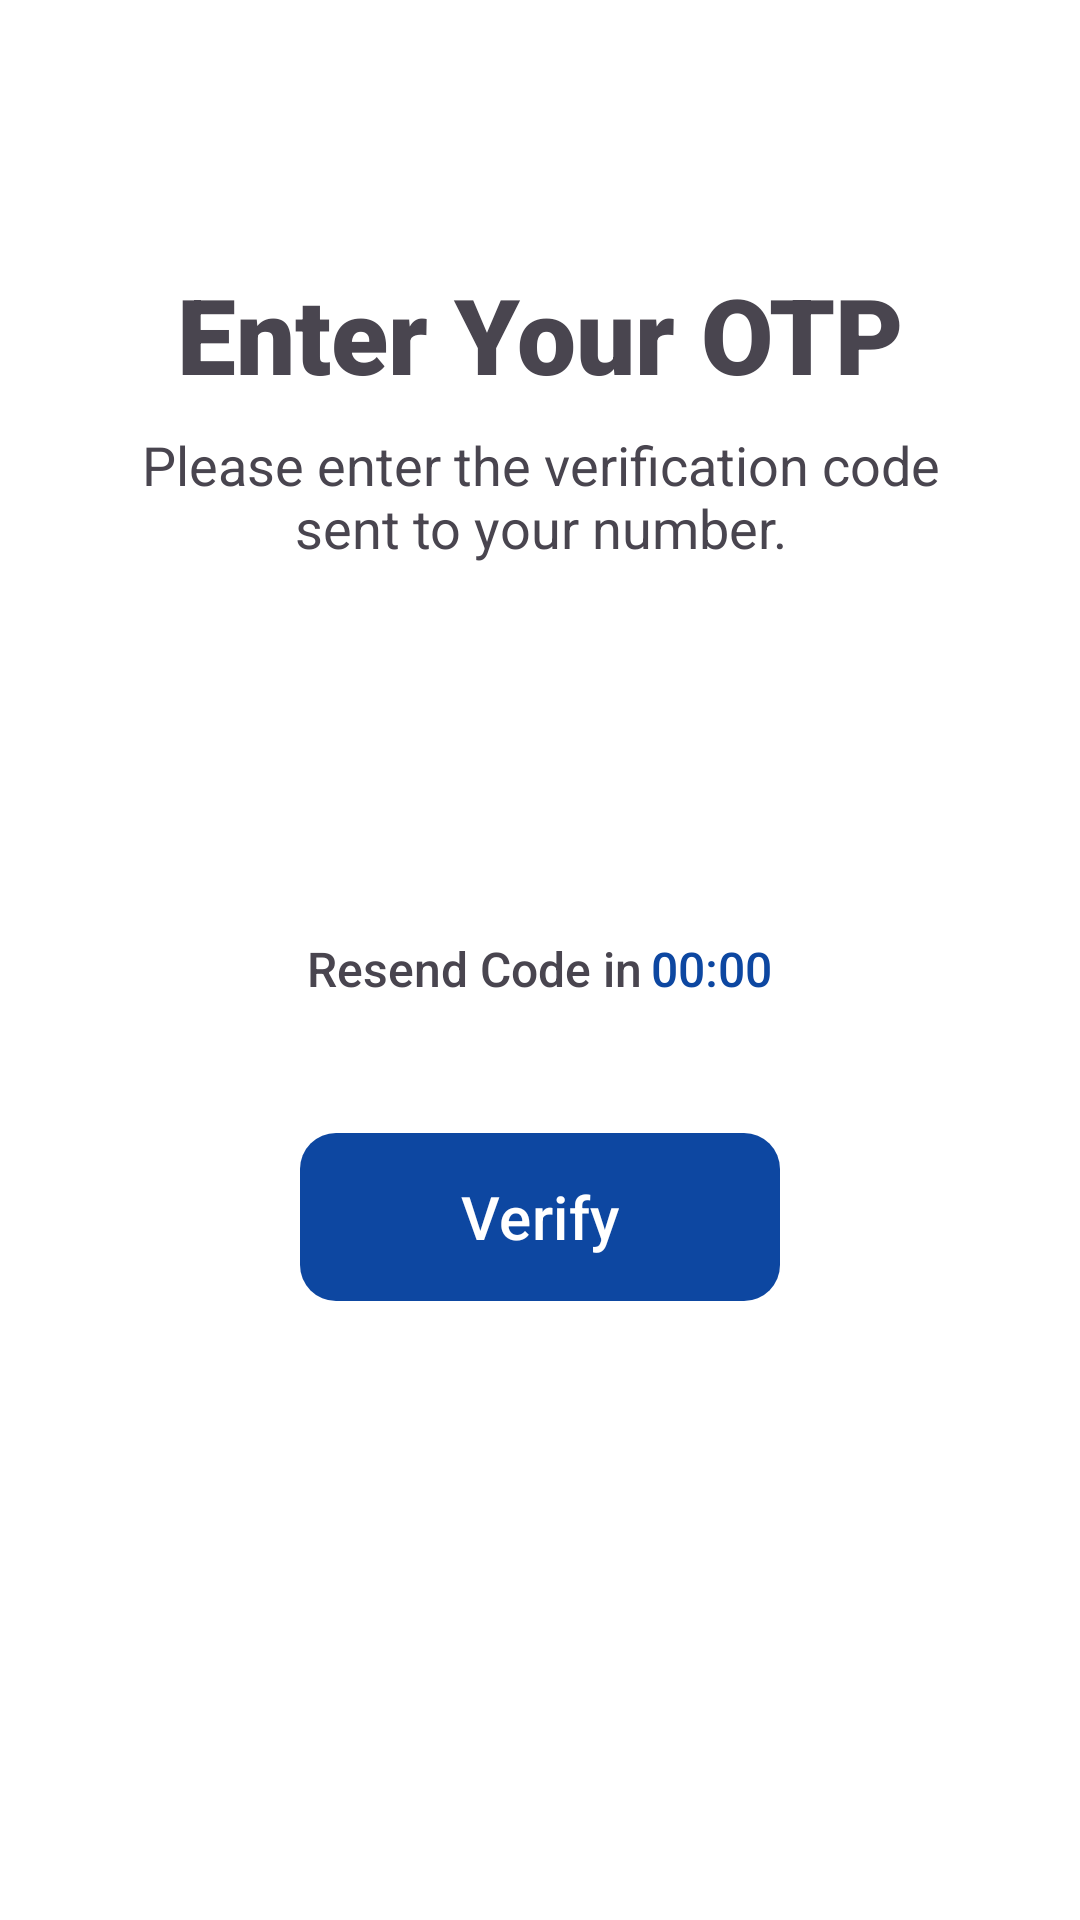

The Android layout XML behind this screen, and the referenced resources:
<!-- AndroidManifest.xml: application theme Theme.ManilaLinkUp -->
<!-- res/layout/activity_otpverification.xml -->
<?xml version="1.0" encoding="utf-8"?>
<LinearLayout xmlns:android="http://schemas.android.com/apk/res/android"
    xmlns:app="http://schemas.android.com/apk/res-auto"
    xmlns:tools="http://schemas.android.com/tools"
    android:layout_width="match_parent"
    android:layout_height="match_parent"
    android:background="@color/design_default_color_background"
    android:fillViewport="true"
    android:fitsSystemWindows="true"
    android:orientation="vertical">

    <com.google.android.material.appbar.MaterialToolbar
        android:id="@+id/toolbar"
        android:layout_width="match_parent"
        android:layout_height="wrap_content"
        android:background="@color/design_default_color_background" />

    <TextView
        android:layout_width="match_parent"
        android:layout_height="wrap_content"
        android:layout_below="@id/toolbar"
        android:layout_marginTop="24dp"
        android:fontFamily="sans-serif-black"
        android:gravity="center"
        android:text="Enter Your OTP"
        android:textSize="35sp" />

    <TextView
        android:layout_width="match_parent"
        android:layout_height="wrap_content"
        android:layout_marginStart="32dp"
        android:layout_marginTop="8dp"
        android:layout_marginEnd="32dp"
        android:fontFamily="sans-serif"
        android:gravity="center"
        android:text="Please enter the verification code sent to your number."
        android:textSize="18sp" />

    <LinearLayout
        android:layout_width="wrap_content"
        android:layout_height="wrap_content"
        android:layout_gravity="center"
        android:layout_marginTop="40dp"
        android:orientation="horizontal">

        <EditText
            android:id="@+id/edit_text_otp_box1"
            android:layout_width="55dp"
            android:layout_height="58dp"
            android:layout_margin="4dp"
            android:background="@drawable/otp_box_background"
            android:gravity="center"
            android:inputType="number"
            android:maxLength="1"
            android:textSize="32sp"
            android:textStyle="bold"
            tools:ignore="SpeakableTextPresentCheck" />

        <EditText
            android:id="@+id/edit_text_otp_box2"
            android:layout_width="55dp"
            android:layout_height="58dp"
            android:layout_margin="4dp"
            android:background="@drawable/otp_box_background"
            android:gravity="center"
            android:inputType="number"
            android:maxLength="1"
            android:textSize="32sp"
            android:textStyle="bold"
            tools:ignore="SpeakableTextPresentCheck" />

        <EditText
            android:id="@+id/edit_text_otp_box3"
            android:layout_width="55dp"
            android:layout_height="58dp"
            android:layout_margin="4dp"
            android:background="@drawable/otp_box_background"
            android:gravity="center"
            android:inputType="number"
            android:maxLength="1"
            android:textSize="32sp"
            android:textStyle="bold"
            tools:ignore="SpeakableTextPresentCheck" />

        <EditText
            android:id="@+id/edit_text_otp_box4"
            android:layout_width="55dp"
            android:layout_height="58dp"
            android:layout_margin="4dp"
            android:background="@drawable/otp_box_background"
            android:gravity="center"
            android:inputType="number"
            android:maxLength="1"
            android:textSize="32sp"
            android:textStyle="bold"
            tools:ignore="SpeakableTextPresentCheck" />

    </LinearLayout>

    <LinearLayout
        android:layout_width="wrap_content"
        android:layout_height="wrap_content"
        android:layout_gravity="center"
        android:layout_marginTop="18dp"
        android:orientation="horizontal">

        <TextView
            android:layout_width="wrap_content"
            android:layout_height="wrap_content"
            android:fontFamily="sans-serif-medium"
            android:text="Resend Code in"
            android:textSize="16dp" />

        <TextView
            android:layout_width="wrap_content"
            android:layout_height="wrap_content"
            android:layout_marginStart="3dp"
            android:fontFamily="sans-serif-medium"
            android:text="00:00"
            android:textColor="#0D47A1"
            android:textSize="16dp" />
    </LinearLayout>

    <com.google.android.material.button.MaterialButton
        android:id="@+id/material_button_verify"
        android:layout_width="match_parent"
        android:layout_height="64dp"
        android:layout_marginStart="100dp"
        android:layout_marginTop="40dp"
        android:layout_marginEnd="100dp"
        android:layout_marginBottom="8dp"
        android:text="Verify"
        android:textSize="20sp"
        app:backgroundTint="#0D47A1"
        app:cornerRadius="12dp" />
</LinearLayout>
<!-- resources referenced by this layout -->
<resources>
  <style name="Theme.ManilaLinkUp" parent="Base.Theme.ManilaLinkUp" />
  <style name="Base.Theme.ManilaLinkUp" parent="Theme.Material3.DayNight.NoActionBar">
          
          
      </style>
</resources>
